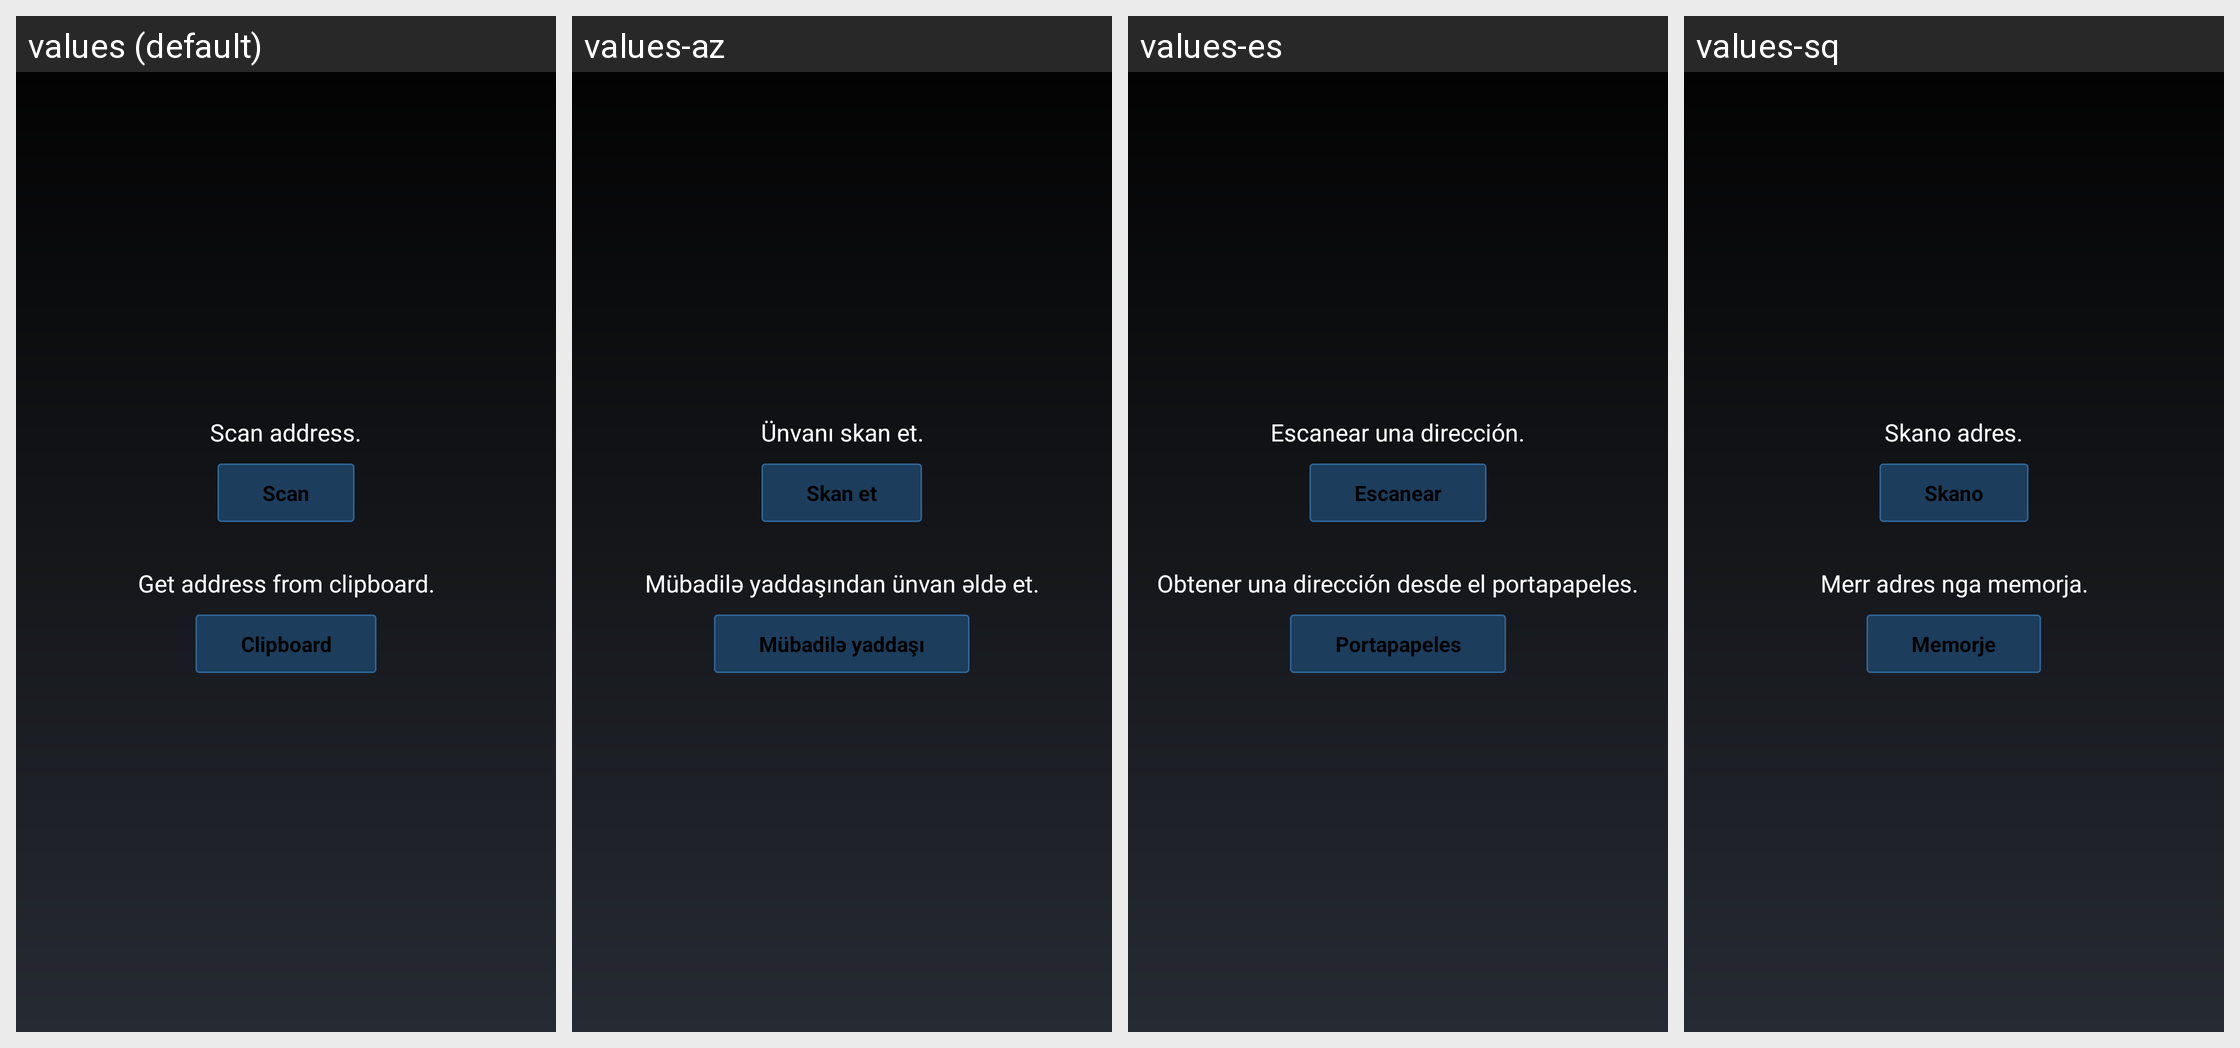

The Android screen above is rendered under several locales of the same app. Produce the string resources it draws, with the default and per-locale values.
Android screen res/layout/add_to_address_book_dialog.xml rendered under 4 locales, left to right: values (default), values-az, values-es, values-sq. Device: Nexus 5 (rendered at 1080×1920; each locale shown at half size, 540×960, under a caption strip naming it); theme MyceliumModern.
Other locales in the repository, not shown: values-bg, values-cs, values-da, values-de, values-el, values-fil, values-fr, values-in, values-it, values-iw, values-ja, values-ko, values-nl, values-pl, values-pt, values-ro, values-ru, values-sk, values-sl, values-sv, values-tr, values-uk, values-vi, values-zh, values-zh-rTW.
Strings drawn on this screen, with the default value and each locale's value (text and hints the layout hard-codes, and strings that could not be matched under every locale, appear in the picture but are not listed):

scan_address_book_desc
  values: Scan address.
  values-az: Ünvanı skan et.
  values-es: Escanear una dirección.
  values-sq: Skano adres.

scan
  values: Scan
  values-az: Skan et
  values-es: Escanear
  values-sq: Skano

clipboard_address_book_desc
  values: Get address from clipboard.
  values-az: Mübadilə yaddaşından ünvan əldə et.
  values-es: Obtener una dirección desde el portapapeles.
  values-sq: Merr adres nga memorja.

clipboard
  values: Clipboard
  values-az: Mübadilə yaddaşı
  values-es: Portapapeles
  values-sq: Memorje
